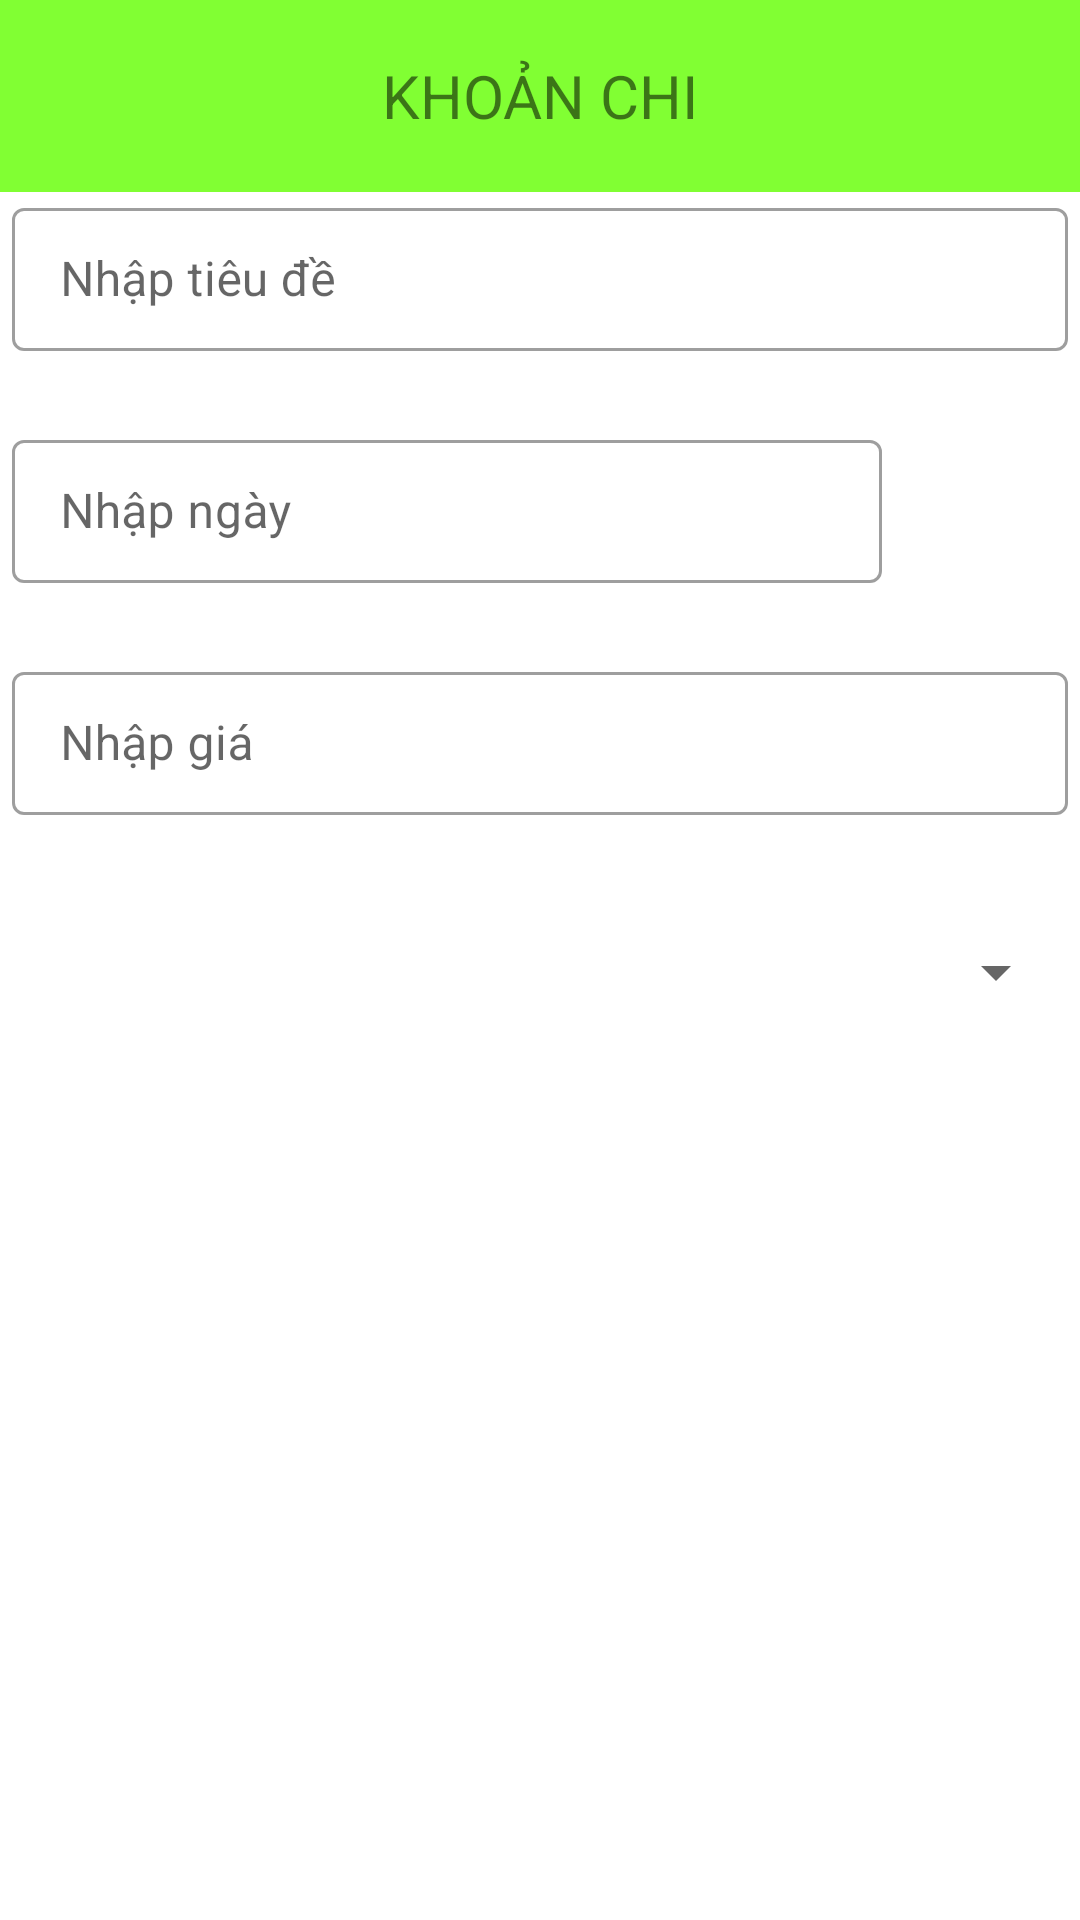

The Android layout XML behind this screen, and the referenced resources:
<!-- AndroidManifest.xml: application theme Theme.PS19319_LeVanChung_ASM -->
<!-- res/layout/dialog_khoan_chi2.xml -->
<?xml version="1.0" encoding="utf-8"?>
<RelativeLayout xmlns:android="http://schemas.android.com/apk/res/android"
    android:layout_width="match_parent"
    android:layout_height="wrap_content"
    xmlns:app="http://schemas.android.com/apk/res-auto"
    android:orientation="vertical">

    <TextView
        android:id="@+id/tvDialogKhoanChiTitle"
        android:layout_width="match_parent"
        android:layout_height="64dp"
        android:background="#81FF33"
        android:gravity="center"
        android:text="KHOẢN CHI"
        android:textSize="20sp" />

    <com.google.android.material.textfield.TextInputLayout
        android:id="@+id/tilTieuDeDialogKhoanChi"
        style="@style/Widget.MaterialComponents.TextInputLayout.OutlinedBox.Dense"
        android:layout_width="match_parent"
        android:layout_height="wrap_content"
        android:layout_below="@+id/tvDialogKhoanChiTitle"
        app:errorEnabled="true">
        <com.google.android.material.textfield.TextInputEditText
            android:id="@+id/edtTieuDeDialogKhoanChi"
            android:layout_width="match_parent"
            android:layout_height="wrap_content"
            android:layout_marginBottom="4dp"
            android:layout_marginLeft="4dp"
            android:layout_marginRight="4dp"
            android:layout_marginTop="16dp"
            android:layout_below="@+id/tvDialogKhoanChiTitle"
            android:hint="Nhập tiêu đề"
            android:inputType="textAutoComplete" />
    </com.google.android.material.textfield.TextInputLayout>

    <com.google.android.material.textfield.TextInputLayout
        android:id="@+id/tilNgayDialogKhoanChi"
        style="@style/Widget.MaterialComponents.TextInputLayout.OutlinedBox.Dense"
        android:layout_width="match_parent"
        android:layout_height="wrap_content"
        android:layout_below="@+id/tilTieuDeDialogKhoanChi"
        app:errorEnabled="true">
        <com.google.android.material.textfield.TextInputEditText
            android:id="@+id/edtNgayDialogKhoanChi"
            android:layout_width="290dp"
            android:layout_height="wrap_content"
            android:layout_marginLeft="4dp"
            android:layout_marginTop="16dp"
            android:layout_marginRight="4dp"
            android:layout_marginBottom="4dp"
            android:enabled="false"
            android:hint="Nhập ngày"
            android:inputType="datetime" />
    </com.google.android.material.textfield.TextInputLayout>

    <ImageView
        android:id="@+id/ivDateTime"
        android:layout_width="50dp"
        android:layout_height="50dp"
        android:layout_below="@+id/tilTieuDeDialogKhoanChi"
        android:layout_alignParentRight="true"
        android:src="@drawable/ic_datetime" />

    <com.google.android.material.textfield.TextInputLayout
        android:id="@+id/tilGiaDialogKhoanChi"
        style="@style/Widget.MaterialComponents.TextInputLayout.OutlinedBox.Dense"
        android:layout_width="match_parent"
        android:layout_height="wrap_content"
        android:layout_below="@+id/tilNgayDialogKhoanChi"
        app:errorEnabled="true">
        <com.google.android.material.textfield.TextInputEditText
            android:id="@+id/edtGiaDialogKhoanChi"
            android:layout_width="match_parent"
            android:layout_height="wrap_content"
            android:layout_marginBottom="4dp"
            android:layout_marginLeft="4dp"
            android:layout_marginRight="4dp"
            android:layout_marginTop="16dp"
            android:hint="Nhập giá"
            android:inputType="number" />
    </com.google.android.material.textfield.TextInputLayout>

    <Spinner
        android:id="@+id/spnMaLoaiDialogKhoanChi"
        android:layout_width="match_parent"
        android:layout_height="wrap_content"
        android:layout_below="@+id/tilGiaDialogKhoanChi"
        android:layout_marginLeft="4dp"
        android:layout_marginTop="16dp"
        android:layout_marginRight="4dp"
        android:layout_marginBottom="4dp" />
</RelativeLayout>
<!-- resources referenced by this layout -->
<resources>
  <style name="Theme.PS19319_LeVanChung_ASM" parent="Theme.MaterialComponents.DayNight.NoActionBar">
          
          <item name="colorPrimary">@color/purple_500</item>
          <item name="colorPrimaryVariant">@color/black</item>
          <item name="colorOnPrimary">@color/white</item>
          
          <item name="colorSecondary">@color/teal_200</item>
          <item name="colorSecondaryVariant">@color/teal_700</item>
          <item name="colorOnSecondary">@color/black</item>
          
          <item name="android:statusBarColor" tools:targetApi="l">?attr/colorPrimaryVariant</item>
          
      </style>
  <color name="purple_500">#009688</color>
  <color name="black">#FF000000</color>
  <color name="white">#FFFFFFFF</color>
  <color name="teal_200">#FF03DAC5</color>
  <color name="teal_700">#FF018786</color>
</resources>
